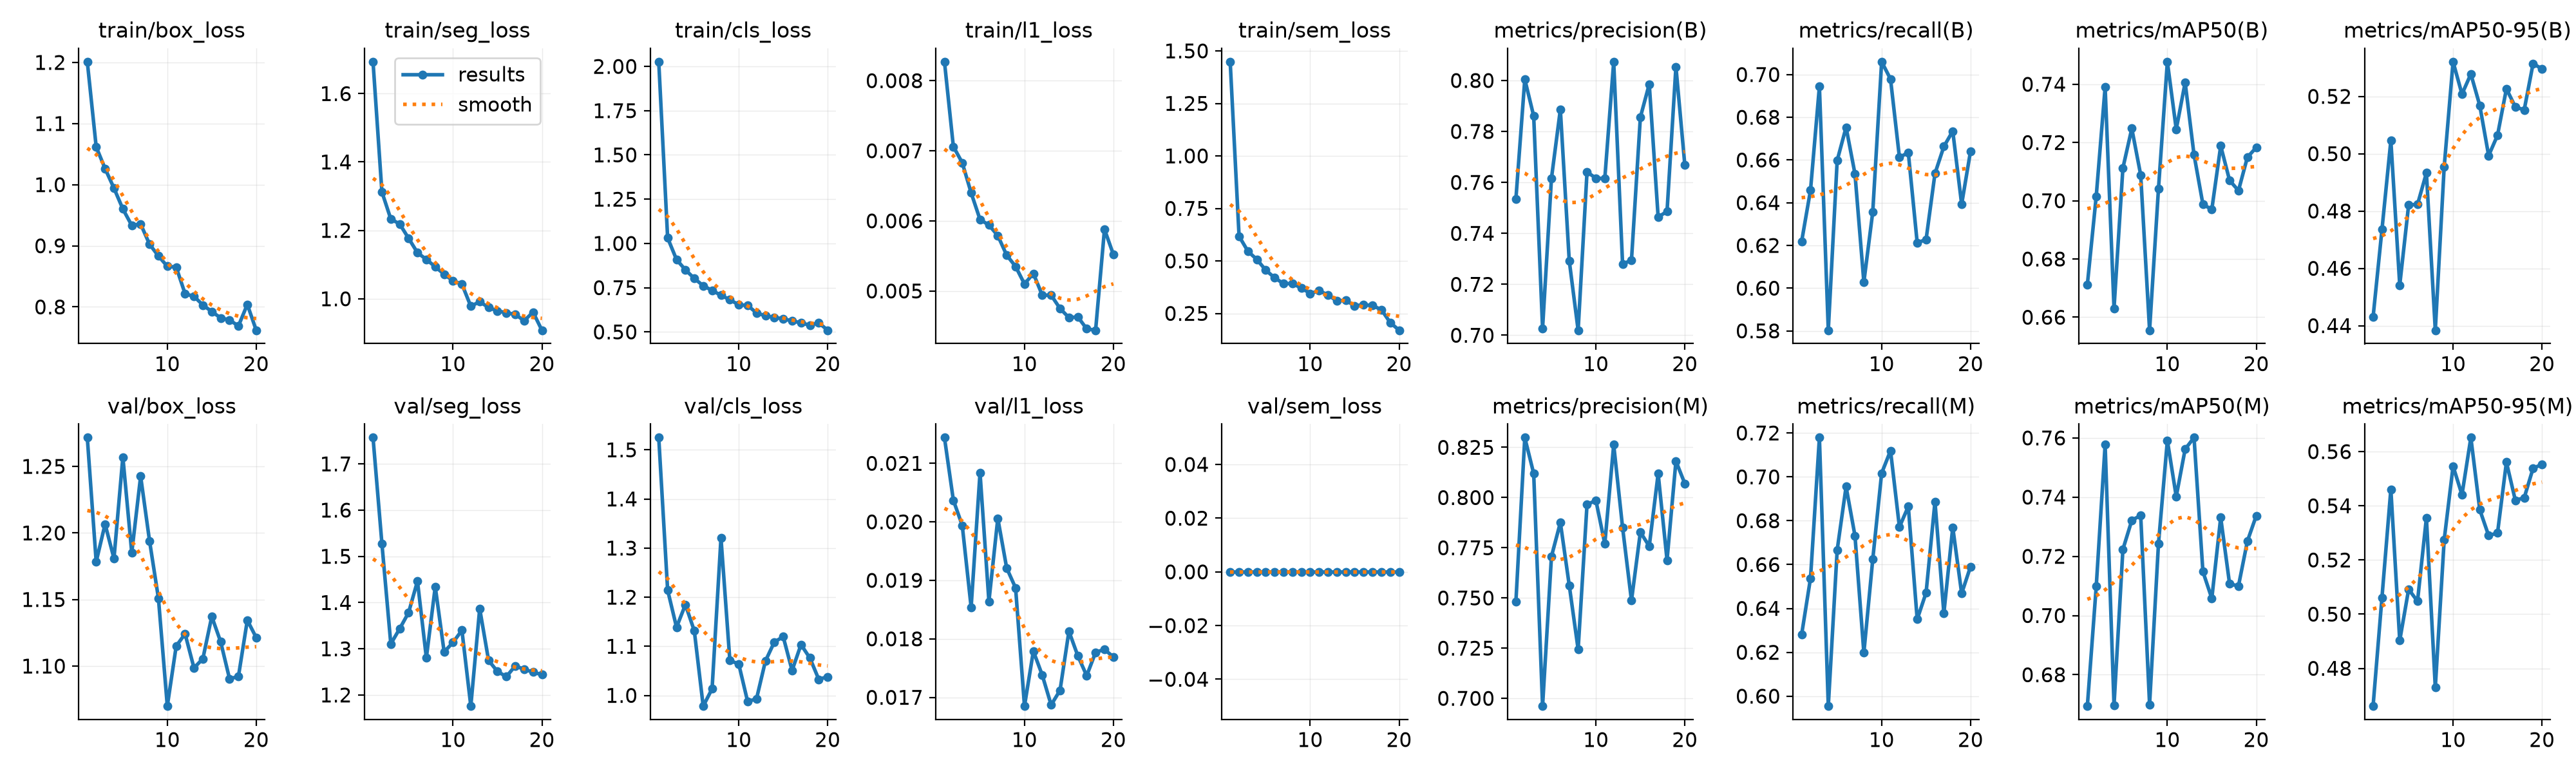

The file beside this chart, header and first rows:
epoch, time, train/box_loss, train/seg_loss, train/cls_loss, train/l1_loss, train/sem_loss, metrics/precision(B), metrics/recall(B), metrics/mAP50(B), metrics/mAP50-95(B), metrics/precision(M), metrics/recall(M), metrics/mAP50(M), metrics/mAP50-95(M), val/box_loss, val/seg_loss, val/cls_loss, val/l1_loss, val/sem_loss, lr/pg0, lr/pg1, lr/pg2
1, 18.97, 1.201, 1.693, 2.026, 0.00827, 1.448, 0.7535, 0.6218, 0.6712, 0.443, 0.7482, 0.6281, 0.6694, 0.4661, 1.272, 1.757, 1.525, 0.02144, 0, 0.0009907, 0.0009907, 0.001925
2, 35.75, 1.062, 1.313, 1.031, 0.00706, 0.6174, 0.8005, 0.6459, 0.7016, 0.4735, 0.8298, 0.6538, 0.7098, 0.5061, 1.178, 1.528, 1.214, 0.02037, 0, 0.0009505, 0.0009505, 0.0009505
3, 52.84, 1.026, 1.233, 0.9087, 0.00683, 0.5456, 0.7861, 0.6944, 0.739, 0.5046, 0.812, 0.7179, 0.7578, 0.5461, 1.207, 1.31, 1.139, 0.01994, 0, 0.000901, 0.000901, 0.000901
4, 69.75, 0.9943, 1.219, 0.8507, 0.0064, 0.507, 0.7027, 0.5803, 0.663, 0.4541, 0.6961, 0.5955, 0.6697, 0.4902, 1.181, 1.343, 1.185, 0.01854, 0, 0.0008515, 0.0008515, 0.0008515
5, 86.67, 0.9603, 1.177, 0.8025, 0.00602, 0.4561, 0.7616, 0.6598, 0.7113, 0.4821, 0.7707, 0.6667, 0.7224, 0.5092, 1.257, 1.378, 1.131, 0.02084, 0, 0.000802, 0.000802, 0.000802
6, 103.8, 0.9334, 1.135, 0.7608, 0.00594, 0.4195, 0.7886, 0.6753, 0.7248, 0.4823, 0.7876, 0.6955, 0.7321, 0.5048, 1.185, 1.446, 0.9782, 0.01864, 0, 0.0007525, 0.0007525, 0.0007525
7, 120.9, 0.9356, 1.115, 0.7347, 0.00579, 0.3919, 0.7293, 0.6535, 0.7089, 0.4933, 0.7563, 0.6732, 0.7339, 0.5356, 1.243, 1.28, 1.013, 0.02006, 0, 0.000703, 0.000703, 0.000703
8, 137.8, 0.9026, 1.094, 0.7068, 0.00551, 0.3918, 0.702, 0.6028, 0.6555, 0.4384, 0.7244, 0.6198, 0.67, 0.4729, 1.194, 1.434, 1.321, 0.01921, 0, 0.0006535, 0.0006535, 0.0006535
9, 154.7, 0.8833, 1.072, 0.6822, 0.00535, 0.3709, 0.7641, 0.6356, 0.7041, 0.4954, 0.7966, 0.6623, 0.7242, 0.5274, 1.151, 1.293, 1.071, 0.01887, 0, 0.000604, 0.000604, 0.000604
10, 171.7, 0.8665, 1.053, 0.6526, 0.0051, 0.3449, 0.7616, 0.706, 0.7477, 0.5321, 0.7985, 0.7017, 0.7591, 0.5546, 1.07, 1.314, 1.064, 0.01685, 0, 0.0005545, 0.0005545, 0.0005545
11, 188.6, 0.8651, 1.043, 0.6501, 0.00525, 0.3577, 0.7615, 0.6979, 0.7245, 0.5208, 0.7769, 0.7119, 0.7402, 0.5441, 1.115, 1.34, 0.9873, 0.01779, 0, 0.000505, 0.000505, 0.000505
12, 205.6, 0.8215, 0.978, 0.6068, 0.00494, 0.3382, 0.8074, 0.6613, 0.7406, 0.5278, 0.8263, 0.6771, 0.7562, 0.5652, 1.124, 1.176, 0.9933, 0.01738, 0, 0.0004555, 0.0004555, 0.0004555
13, 222.4, 0.8173, 0.9917, 0.5914, 0.00494, 0.309, 0.7279, 0.6634, 0.7158, 0.5169, 0.7851, 0.6865, 0.7601, 0.5385, 1.099, 1.387, 1.07, 0.01687, 0, 0.000406, 0.000406, 0.000406
14, 239.3, 0.8031, 0.9743, 0.5818, 0.00475, 0.3121, 0.7295, 0.6212, 0.6988, 0.4993, 0.7487, 0.635, 0.7148, 0.529, 1.106, 1.275, 1.109, 0.01712, 0, 0.0003565, 0.0003565, 0.0003565
15, 256.2, 0.7924, 0.9648, 0.5742, 0.00462, 0.2861, 0.7856, 0.6228, 0.697, 0.5064, 0.7828, 0.6472, 0.7058, 0.53, 1.137, 1.251, 1.119, 0.01813, 0, 0.000307, 0.000307, 0.000307
16, 273.2, 0.7821, 0.959, 0.562, 0.00463, 0.2915, 0.7986, 0.6537, 0.7188, 0.5227, 0.7757, 0.6887, 0.7331, 0.5561, 1.118, 1.24, 1.051, 0.01771, 0, 0.0002575, 0.0002575, 0.0002575
17, 290.2, 0.7786, 0.9545, 0.5515, 0.00446, 0.2872, 0.7464, 0.6663, 0.707, 0.5163, 0.8119, 0.6378, 0.7107, 0.5421, 1.09, 1.263, 1.103, 0.01737, 0, 0.000208, 0.000208, 0.000208
18, 307.2, 0.7689, 0.9358, 0.5378, 0.00444, 0.2681, 0.7486, 0.6735, 0.7035, 0.5153, 0.7688, 0.677, 0.71, 0.5429, 1.092, 1.255, 1.076, 0.01777, 0, 0.0001585, 0.0001585, 0.0001585
19, 324.1, 0.8041, 0.9608, 0.5518, 0.00588, 0.2065, 0.8054, 0.6392, 0.7149, 0.5315, 0.8181, 0.6468, 0.7251, 0.5539, 1.134, 1.25, 1.033, 0.01782, 0, 0.000109, 0.000109, 0.000109
20, 339.8, 0.7619, 0.908, 0.5095, 0.00552, 0.1698, 0.7668, 0.6641, 0.7183, 0.5296, 0.8069, 0.6591, 0.7337, 0.5552, 1.121, 1.244, 1.038, 0.01769, 0, 5.95e-05, 5.95e-05, 5.95e-05
